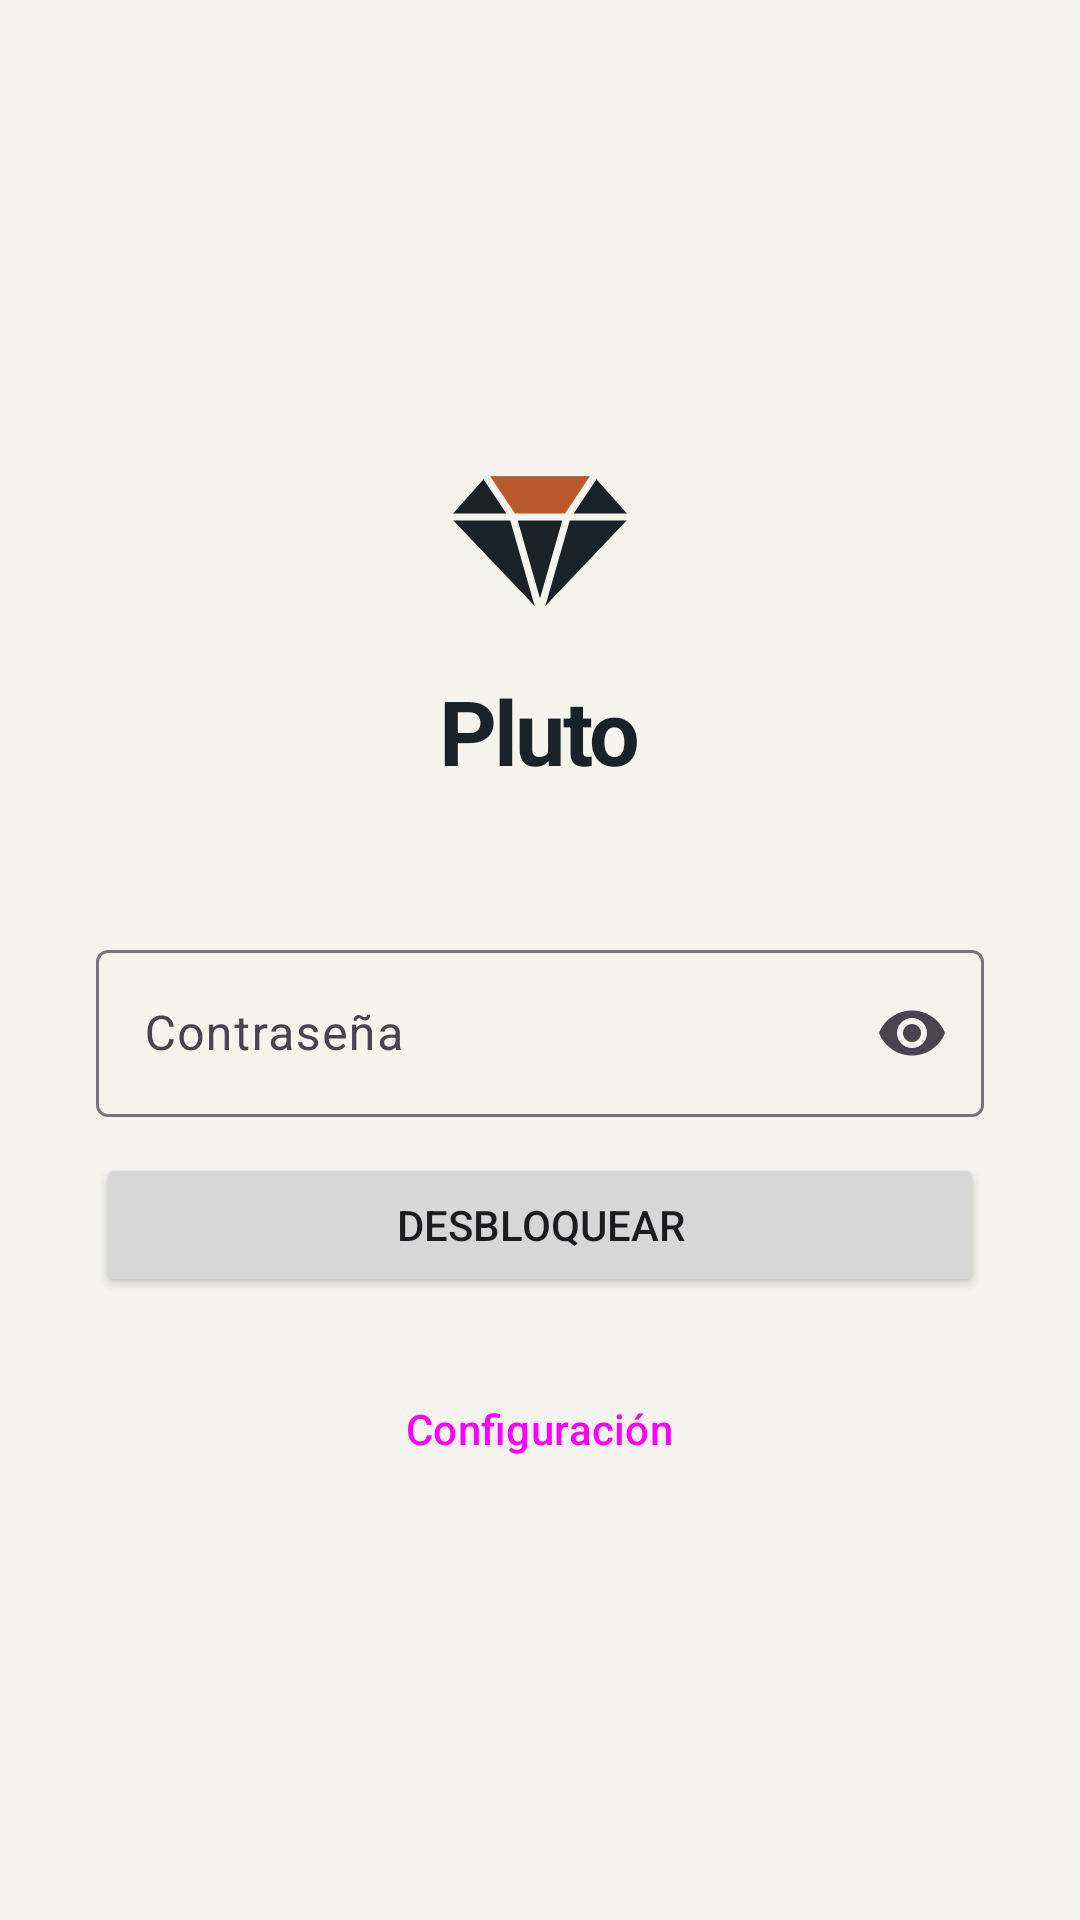

This screen was rendered from an Android layout file. Write that file and the resources it references.
<!-- AndroidManifest.xml: application theme Theme.Pluto -->
<!-- res/layout/activity_main.xml -->
<?xml version="1.0" encoding="utf-8"?>
<FrameLayout xmlns:android="http://schemas.android.com/apk/res/android"
    android:id="@+id/raiz"
    android:layout_width="match_parent"
    android:layout_height="match_parent"
    android:background="@color/fondo">

    <WebView
        android:id="@+id/web"
        android:layout_width="match_parent"
        android:layout_height="match_parent"
        android:visibility="gone" />

    <LinearLayout
        android:id="@+id/bloqueo"
        android:layout_width="match_parent"
        android:layout_height="match_parent"
        android:gravity="center"
        android:orientation="vertical"
        android:padding="32dp">

        <ImageView
            android:layout_width="72dp"
            android:layout_height="72dp"
            android:contentDescription="@string/app_name"
            android:src="@drawable/logo_gema" />

        <TextView
            android:layout_width="wrap_content"
            android:layout_height="wrap_content"
            android:layout_marginTop="12dp"
            android:text="@string/bloqueo_titulo"
            android:textColor="@color/texto"
            android:textSize="30sp"
            android:letterSpacing="-0.03"
            android:textStyle="bold" />

        <TextView
            android:id="@+id/estado"
            android:layout_width="wrap_content"
            android:layout_height="wrap_content"
            android:layout_marginTop="6dp"
            android:layout_marginBottom="24dp"
            android:gravity="center"
            android:textColor="@color/texto2"
            android:textSize="13sp" />

        <com.google.android.material.textfield.TextInputLayout
            android:layout_width="match_parent"
            android:layout_height="wrap_content"
            android:hint="@string/password_hint"
            app:endIconMode="password_toggle"
            xmlns:app="http://schemas.android.com/apk/res-auto">

            <com.google.android.material.textfield.TextInputEditText
                android:id="@+id/password"
                android:layout_width="match_parent"
                android:layout_height="wrap_content"
                android:importantForAutofill="no"
                android:inputType="textPassword"
                android:imeOptions="actionDone" />
        </com.google.android.material.textfield.TextInputLayout>

        <CheckBox
            android:id="@+id/recordar"
            android:layout_width="match_parent"
            android:layout_height="wrap_content"
            android:layout_marginTop="8dp"
            android:text="@string/recordar_huella"
            android:textColor="@color/texto2"
            android:visibility="gone" />

        <Button
            android:id="@+id/desbloquear"
            android:layout_width="match_parent"
            android:layout_height="wrap_content"
            android:layout_marginTop="12dp"
            android:text="@string/desbloquear" />

        <Button
            android:id="@+id/huella"
            style="@style/Widget.Material3.Button.OutlinedButton"
            android:layout_width="match_parent"
            android:layout_height="wrap_content"
            android:layout_marginTop="4dp"
            android:text="@string/usar_huella"
            android:visibility="gone" />

        <Button
            android:id="@+id/configuracion"
            style="@style/Widget.Material3.Button.TextButton"
            android:layout_width="wrap_content"
            android:layout_height="wrap_content"
            android:layout_marginTop="20dp"
            android:text="@string/config_titulo" />

        <ProgressBar
            android:id="@+id/progreso"
            android:layout_width="wrap_content"
            android:layout_height="wrap_content"
            android:layout_marginTop="16dp"
            android:visibility="gone" />
    </LinearLayout>
</FrameLayout>
<!-- resources referenced by this layout -->
<resources>
  <color name="fondo">#F6F4EF</color>
  <color name="texto">#1B2227</color>
  <color name="texto2">#4B5760</color>
  <!-- drawable logo_gema (drawable) -->
  <vector xmlns:android="http://schemas.android.com/apk/res/android"
      android:width="72dp" android:height="72dp"
      android:viewportWidth="96" android:viewportHeight="96">
      <path android:fillColor="@color/texto" android:pathData="M24,26 H72 L88,44 L48,86 L8,44 Z"/>
      <path android:fillColor="@color/acento" android:pathData="M24,26 L36,44 H60 L72,26 Z"/>
      <path android:strokeColor="@color/fondo" android:strokeWidth="3.2" android:strokeLineJoin="round"
          android:pathData="M8,44 H88 M36,44 L48,86 L60,44 M24,26 L36,44 M72,26 L60,44"/>
  </vector>
  <string name="app_name">Pluto</string>
  <string name="bloqueo_titulo">Pluto</string>
  <string name="config_titulo">Configuración</string>
  <string name="desbloquear">Desbloquear</string>
  <string name="password_hint">Contraseña</string>
  <string name="recordar_huella">Usar huella la próxima vez</string>
  <string name="usar_huella">Desbloquear con huella</string>
  <style name="Theme.Pluto" parent="Theme.Material3.DayNight.NoActionBar">
          <item name="colorPrimary">@color/acento</item>
          <item name="colorOnPrimary">@color/sobre_acento</item>
          <item name="colorSurface">@color/superficie</item>
          <item name="android:colorBackground">@color/fondo</item>
          <item name="android:windowBackground">@color/fondo</item>
          <item name="android:statusBarColor">@color/fondo</item>
          <item name="android:navigationBarColor">@color/fondo</item>
      </style>
  <color name="acento">#B9582A</color>
  <color name="sobre_acento">#FFFDF9</color>
  <color name="superficie">#FFFDF9</color>
</resources>
